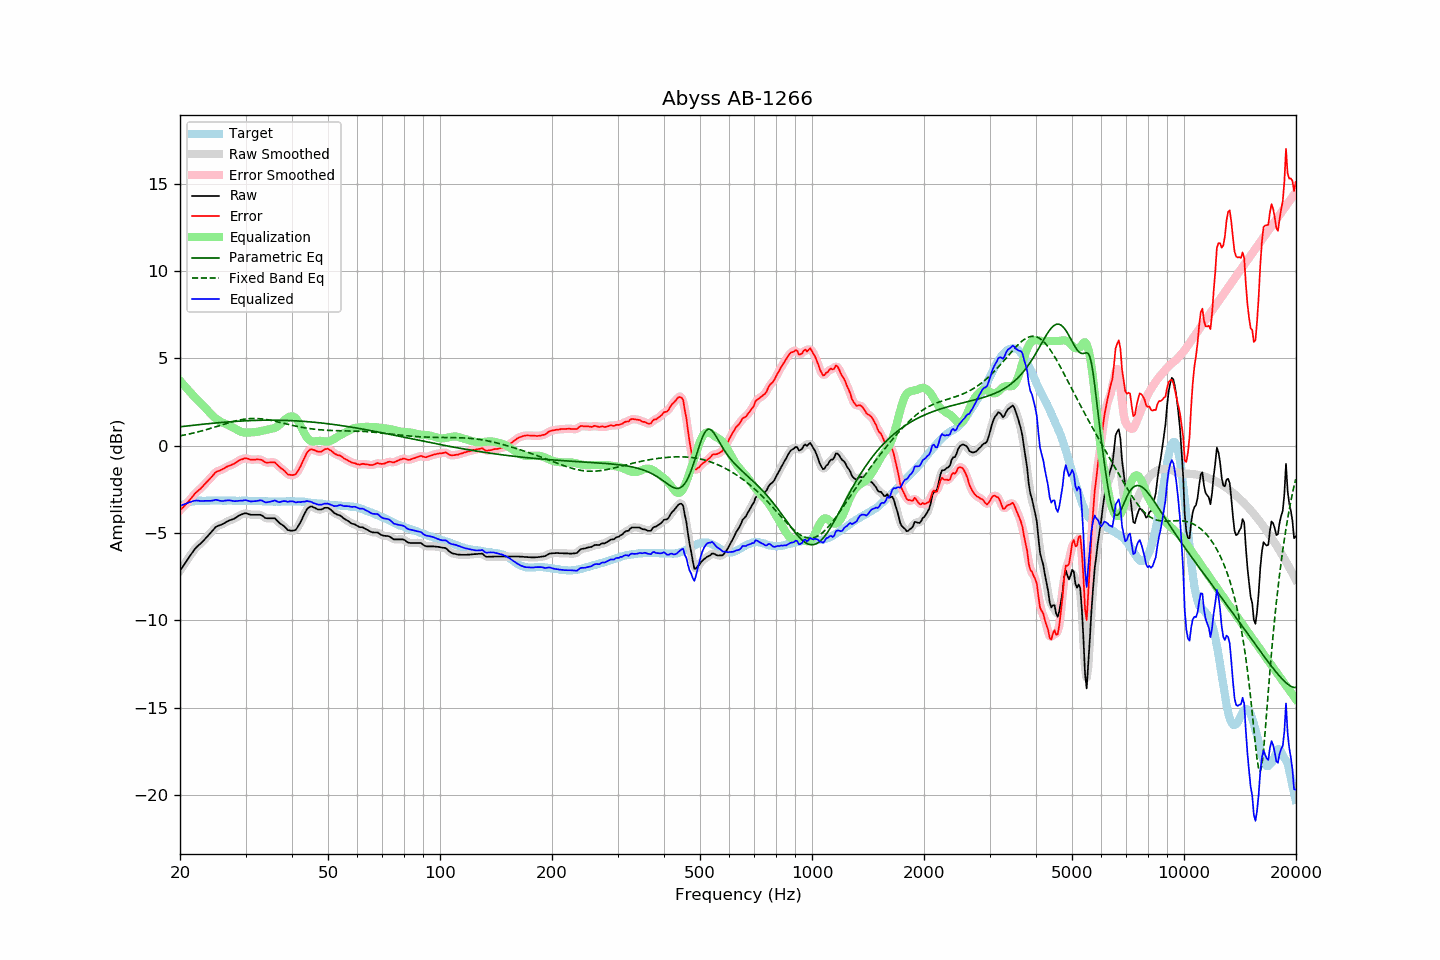

Source data for this figure (header and first rows):
frequency, raw, error, smoothed, error_smoothed, equalization, parametric_eq, fixed_band_eq, equalized_raw, equalized_smoothed, target
20.00, -7.16, -3.70, -7.16, -3.70, 3.72, 1.08, 0.57, -3.44, -3.44, -3.46
20.20, -7.02, -3.61, -7.02, -3.61, 3.62, 1.10, 0.58, -3.41, -3.41, -3.41
20.40, -6.88, -3.52, -6.88, -3.52, 3.51, 1.11, 0.60, -3.37, -3.37, -3.36
20.61, -6.75, -3.41, -6.74, -3.42, 3.40, 1.12, 0.62, -3.34, -3.34, -3.33
20.81, -6.60, -3.32, -6.60, -3.32, 3.30, 1.13, 0.64, -3.30, -3.30, -3.28
21.02, -6.46, -3.22, -6.47, -3.21, 3.20, 1.14, 0.66, -3.27, -3.27, -3.24
21.23, -6.33, -3.11, -6.33, -3.11, 3.10, 1.15, 0.68, -3.24, -3.24, -3.22
21.44, -6.20, -3.00, -6.20, -3.00, 3.00, 1.16, 0.70, -3.21, -3.20, -3.20
21.66, -6.08, -2.89, -6.07, -2.88, 2.89, 1.17, 0.72, -3.18, -3.18, -3.19
21.87, -5.94, -2.77, -5.95, -2.78, 2.79, 1.18, 0.74, -3.15, -3.15, -3.17
22.09, -5.83, -2.68, -5.84, -2.68, 2.70, 1.19, 0.76, -3.14, -3.14, -3.16
22.31, -5.74, -2.60, -5.74, -2.60, 2.60, 1.20, 0.79, -3.14, -3.14, -3.15
22.54, -5.66, -2.52, -5.66, -2.52, 2.51, 1.21, 0.81, -3.16, -3.15, -3.15
22.76, -5.58, -2.44, -5.58, -2.43, 2.42, 1.22, 0.84, -3.17, -3.16, -3.15
22.99, -5.49, -2.34, -5.49, -2.34, 2.33, 1.23, 0.86, -3.17, -3.16, -3.16
23.22, -5.39, -2.24, -5.40, -2.24, 2.24, 1.24, 0.89, -3.16, -3.16, -3.16
23.45, -5.29, -2.14, -5.29, -2.14, 2.14, 1.25, 0.91, -3.15, -3.15, -3.16
23.69, -5.20, -2.05, -5.19, -2.04, 2.04, 1.26, 0.94, -3.16, -3.16, -3.15
23.92, -5.09, -1.94, -5.09, -1.95, 1.94, 1.27, 0.97, -3.16, -3.16, -3.15
24.16, -4.99, -1.85, -4.99, -1.85, 1.84, 1.27, 0.99, -3.16, -3.16, -3.14
24.40, -4.88, -1.75, -4.88, -1.75, 1.74, 1.28, 1.02, -3.14, -3.14, -3.13
24.65, -4.78, -1.65, -4.78, -1.64, 1.66, 1.29, 1.05, -3.13, -3.12, -3.14
24.89, -4.67, -1.53, -4.69, -1.55, 1.58, 1.30, 1.08, -3.09, -3.11, -3.14
25.14, -4.61, -1.47, -4.62, -1.48, 1.51, 1.31, 1.11, -3.10, -3.11, -3.14
25.39, -4.57, -1.44, -4.57, -1.44, 1.45, 1.32, 1.14, -3.13, -3.12, -3.13
25.65, -4.54, -1.41, -4.54, -1.40, 1.39, 1.33, 1.16, -3.15, -3.15, -3.13
25.91, -4.50, -1.36, -4.50, -1.37, 1.34, 1.33, 1.19, -3.16, -3.16, -3.14
26.16, -4.46, -1.32, -4.46, -1.32, 1.30, 1.34, 1.22, -3.16, -3.16, -3.14
26.43, -4.40, -1.26, -4.41, -1.26, 1.26, 1.35, 1.25, -3.14, -3.14, -3.14
26.69, -4.35, -1.21, -4.35, -1.21, 1.22, 1.36, 1.28, -3.13, -3.13, -3.14
26.96, -4.30, -1.17, -4.31, -1.17, 1.18, 1.36, 1.31, -3.12, -3.12, -3.13
27.23, -4.26, -1.13, -4.27, -1.13, 1.14, 1.37, 1.33, -3.13, -3.13, -3.14
27.50, -4.23, -1.10, -4.23, -1.10, 1.09, 1.38, 1.36, -3.15, -3.15, -3.14
27.77, -4.20, -1.06, -4.20, -1.06, 1.04, 1.38, 1.38, -3.16, -3.16, -3.15
28.05, -4.16, -1.02, -4.16, -1.01, 0.99, 1.39, 1.41, -3.17, -3.17, -3.15
28.33, -4.10, -0.94, -4.10, -0.95, 0.94, 1.40, 1.43, -3.17, -3.17, -3.16
28.62, -4.04, -0.89, -4.04, -0.89, 0.89, 1.40, 1.45, -3.16, -3.16, -3.16
28.90, -3.98, -0.83, -3.99, -0.83, 0.84, 1.41, 1.47, -3.14, -3.15, -3.15
29.19, -3.94, -0.78, -3.94, -0.79, 0.80, 1.41, 1.49, -3.14, -3.14, -3.16
29.48, -3.91, -0.77, -3.90, -0.75, 0.77, 1.42, 1.51, -3.14, -3.13, -3.14
29.78, -3.87, -0.72, -3.88, -0.73, 0.75, 1.42, 1.52, -3.12, -3.13, -3.15
30.08, -3.86, -0.72, -3.87, -0.73, 0.75, 1.43, 1.53, -3.12, -3.13, -3.14
30.38, -3.89, -0.74, -3.89, -0.74, 0.75, 1.43, 1.54, -3.14, -3.14, -3.15
30.68, -3.92, -0.77, -3.92, -0.77, 0.75, 1.44, 1.55, -3.17, -3.17, -3.16
30.99, -3.95, -0.80, -3.94, -0.79, 0.76, 1.44, 1.56, -3.19, -3.18, -3.16
31.30, -3.95, -0.80, -3.96, -0.80, 0.77, 1.44, 1.56, -3.19, -3.19, -3.16
31.61, -3.95, -0.79, -3.96, -0.80, 0.77, 1.45, 1.56, -3.18, -3.18, -3.16
31.93, -3.95, -0.79, -3.95, -0.79, 0.78, 1.45, 1.56, -3.17, -3.17, -3.16
32.24, -3.95, -0.78, -3.95, -0.79, 0.80, 1.45, 1.56, -3.16, -3.15, -3.17
32.57, -3.95, -0.79, -3.95, -0.78, 0.81, 1.45, 1.55, -3.14, -3.14, -3.16
32.89, -3.95, -0.79, -3.96, -0.79, 0.83, 1.46, 1.54, -3.12, -3.13, -3.17
33.22, -3.99, -0.82, -4.01, -0.83, 0.85, 1.46, 1.53, -3.14, -3.15, -3.18
33.55, -4.06, -0.89, -4.06, -0.88, 0.88, 1.46, 1.52, -3.19, -3.19, -3.18
33.89, -4.13, -0.94, -4.12, -0.93, 0.90, 1.46, 1.51, -3.24, -3.22, -3.19
34.23, -4.15, -0.97, -4.15, -0.96, 0.91, 1.46, 1.49, -3.24, -3.24, -3.18
34.57, -4.15, -0.96, -4.16, -0.97, 0.93, 1.46, 1.48, -3.22, -3.23, -3.19
34.92, -4.15, -0.96, -4.16, -0.96, 0.95, 1.46, 1.46, -3.21, -3.21, -3.20
35.27, -4.15, -0.96, -4.15, -0.95, 0.97, 1.46, 1.44, -3.18, -3.18, -3.20
35.62, -4.15, -0.95, -4.15, -0.95, 0.99, 1.46, 1.42, -3.16, -3.15, -3.20
35.97, -4.15, -0.95, -4.18, -0.98, 1.03, 1.46, 1.40, -3.13, -3.15, -3.20
... 635 more rows
